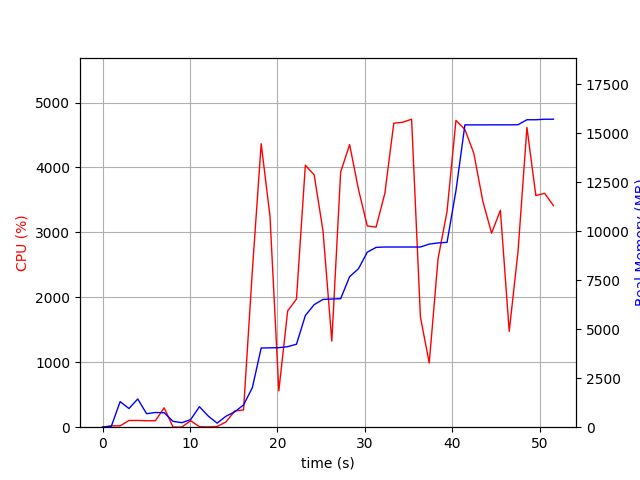

The table this chart was drawn from, first rows:
elapsed_time, nproc, cpu, mem_real, mem_virtual
4.00543212890625e-05, 1, 0.0, 8.59, 3186
1.006, 2, 21.9, 46.1, 148.9
2.014, 10, 20.8, 1306, 5455
3.021, 5, 103.2, 953.3, 3654
4.029, 8, 104.2, 1441, 4937
5.037, 3, 99.2, 688.6, 2795
6.045, 3, 99.2, 750.1, 2907
7.053, 4, 298.7, 737.3, 3637
8.061, 3, 2.0, 298.8, 2336
9.069, 3, 2.0, 230.6, 2283
10.08, 3, 100.1, 386.7, 2443
11.09, 7, 7.9, 1046, 4116
12.1, 5, 4.0, 565.3, 3123
13.11, 1, 10.9, 206.9, 1642
14.12, 2, 80.3, 558.3, 1722
15.12, 1, 250.1, 784.4, 5185
16.13, 1, 266.0, 1137, 7169
17.14, 1, 2410, 2018, 7233
18.15, 1, 4366, 4044, 8683
19.16, 1, 3250, 4052, 8683
20.17, 1, 559.5, 4060, 8683
21.18, 1, 1790, 4112, 8683
22.19, 1, 1973, 4235, 8763
23.2, 1, 4034, 5702, 11395
24.21, 1, 3884, 6258, 11395
25.22, 1, 3022, 6523, 11395
26.23, 1, 1326, 6542, 11491
27.24, 1, 3929, 6562, 11533
28.27, 1, 4352, 7686, 12083
29.28, 1, 3662, 8089, 13633
30.29, 1, 3100, 8935, 13633
31.3, 1, 3081, 9180, 13633
32.3, 1, 3605, 9200, 13633
33.32, 1, 4682, 9200, 13633
34.34, 1, 4696, 9200, 13633
35.36, 1, 4743, 9200, 13633
36.37, 1, 1696, 9200, 13633
37.38, 1, 988.8, 9348, 13873
38.39, 1, 2594, 9408, 13873
39.41, 1, 3321, 9438, 13873
40.43, 1, 4725, 12072, 20289
41.46, 1, 4584, 15434, 20301
42.48, 1, 4219, 15434, 20301
43.5, 1, 3483, 15434, 20301
44.51, 1, 2988, 15436, 20301
45.52, 1, 3340, 15436, 20301
46.53, 1, 1476, 15436, 20301
47.54, 1, 2708, 15442, 20301
48.55, 1, 4616, 15697, 20633
49.57, 1, 3567, 15697, 20633
50.58, 1, 3602, 15723, 20633
51.59, 1, 3411, 15725, 20633
